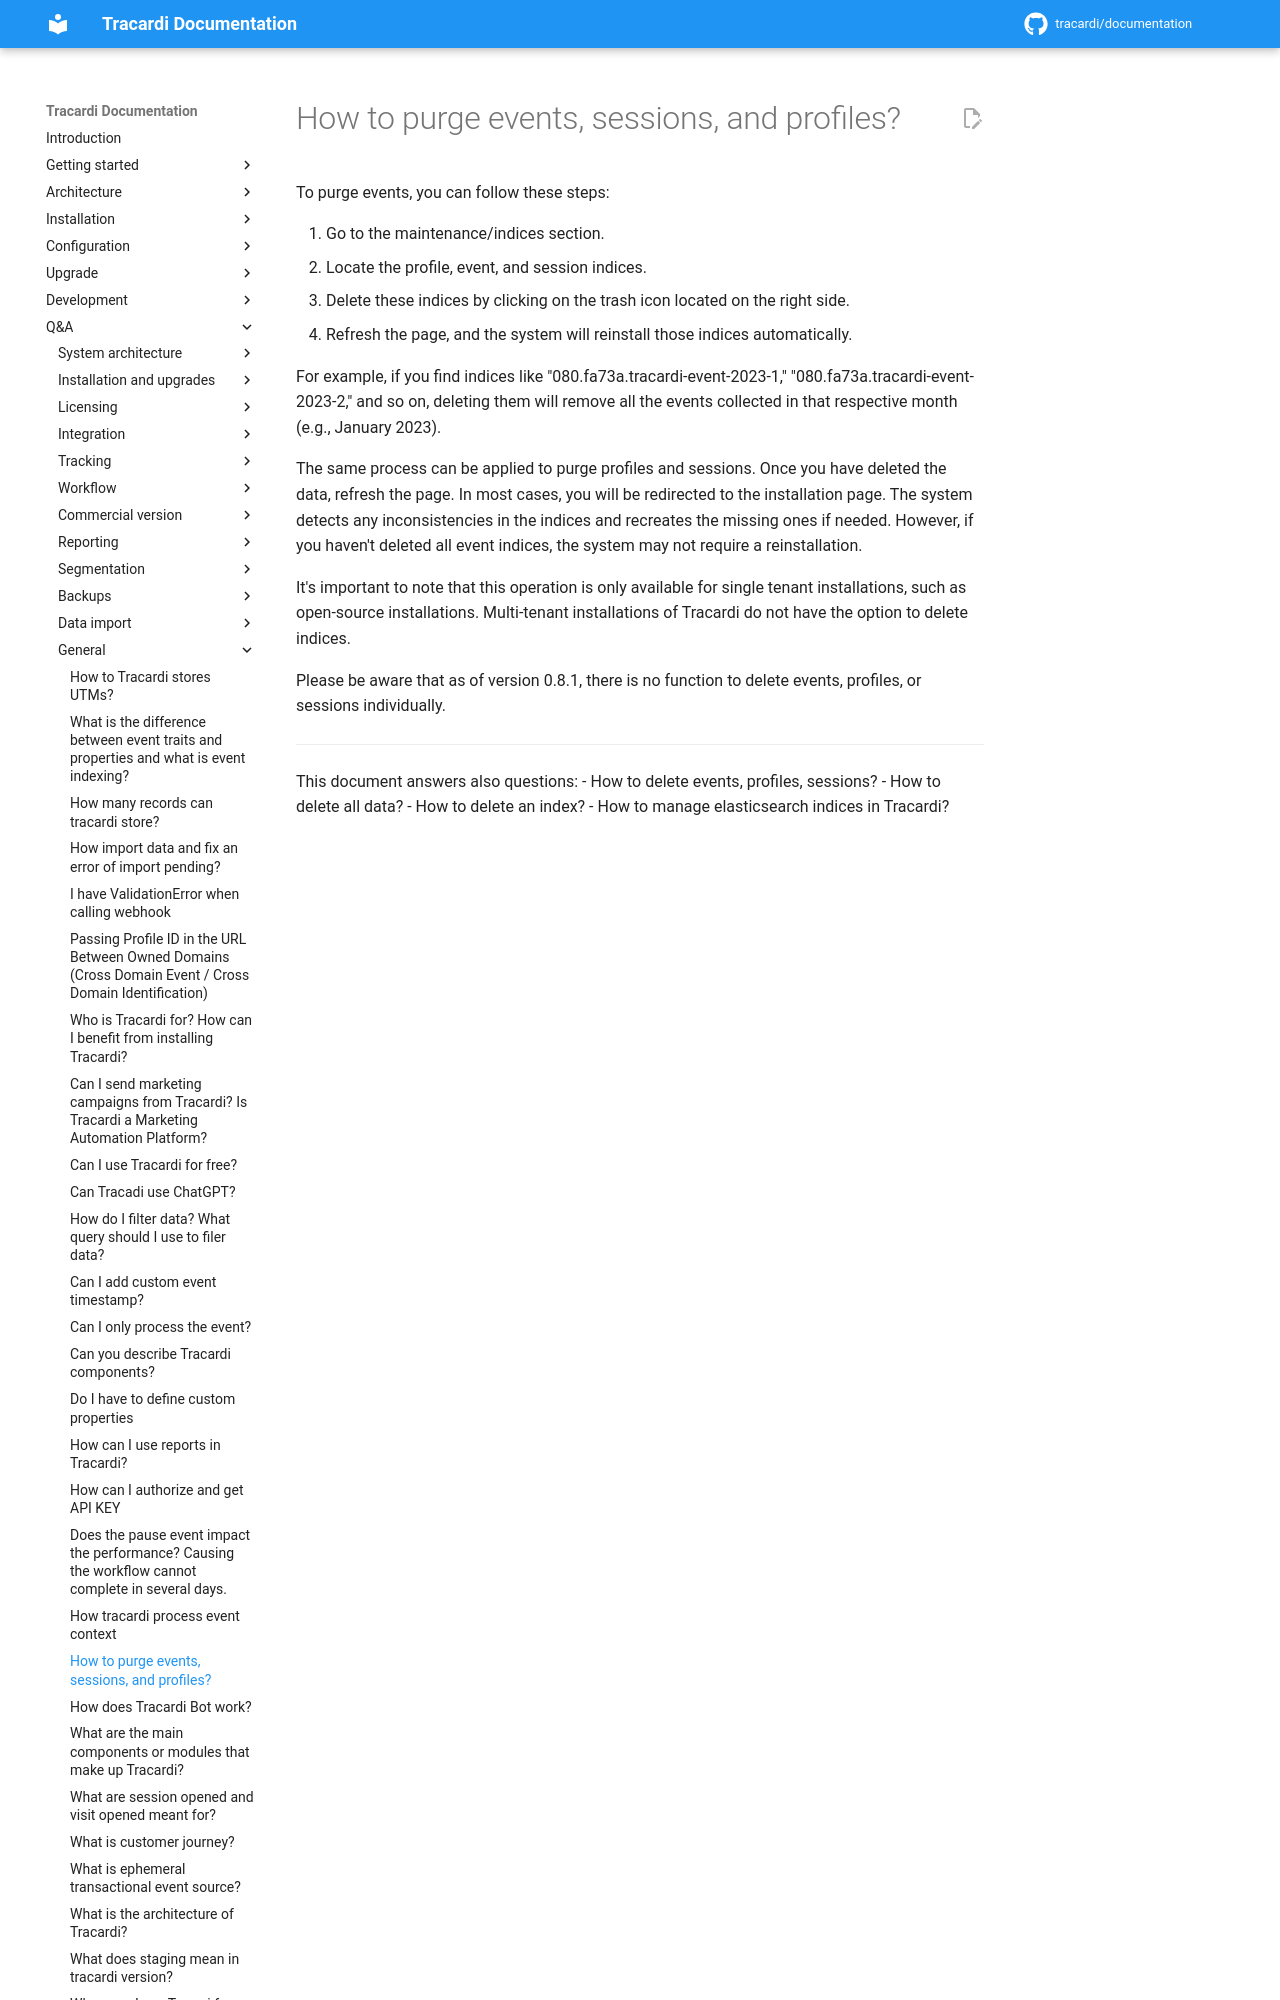

repository: Tracardi/documentation · page: 1.1.x/qa/how_to_purge_events_sessions_profiles/index.html · generator: mkdocs

# How to purge events, sessions, and profiles?

To purge events, you can follow these steps:

1. Go to the maintenance/indices section.
2. Locate the profile, event, and session indices.
3. Delete these indices by clicking on the trash icon located on the right si
